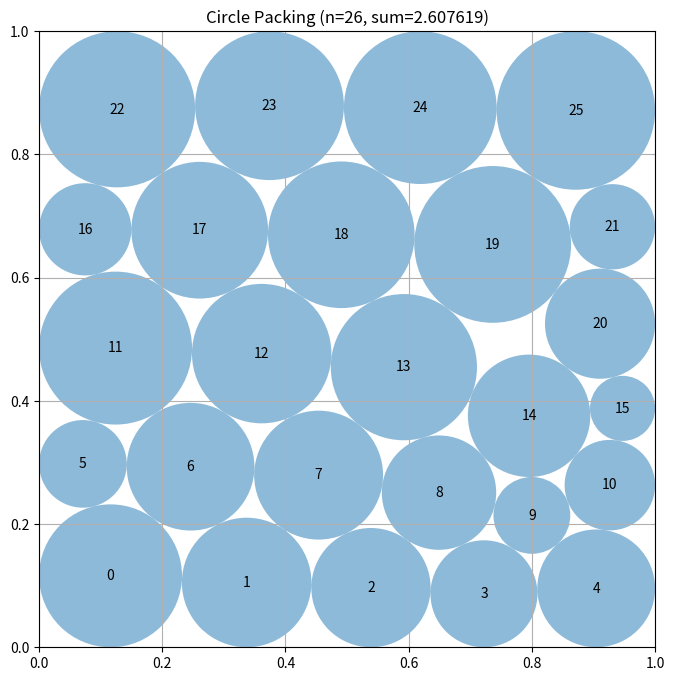

The script that saved this image:
# EVOLVE-BLOCK-START
"""Constructor-based circle packing for n=26 circles"""
import numpy as np


def construct_packing():
    """
    Numerically refine a dense, asymmetric packing of 26 circles.

    The variables are both center coordinates and radii.  This is much more
    effective than assigning radii greedily after fixing a set of centers:
    contacts can move as a large circle grows, while small boundary circles
    absorb the unavoidable square-boundary defects.
    """
    n = 26
    pairs = [(i, j) for i in range(n) for j in range(i + 1, n)]

    # A nearly tangent 5 by 5 packing is a strong feasible seed.  The final
    # small corner circle deliberately breaks the otherwise rigid symmetry.
    grid = np.array([(0.1 + 0.2 * col, 0.1 + 0.2 * row)
                     for row in range(5) for col in range(5)], dtype=float)
    seed_centers = np.vstack((grid, [[0.008, 0.008]]))
    seed_radii = np.r_[np.full(25, 0.099), 0.007]

    # A layered, staggered seed gives the local optimizer a hexagonal-style
    # alternative with different boundary contacts.
    staggered = []
    for row, count in enumerate((5, 6, 5, 6, 4)):
        y = 0.10 + 0.20 * row
        offset = 0.10 if count == 5 else 0.075
        spacing = 0.20 if count == 5 else 0.17
        staggered.extend((offset + spacing * col, y) for col in range(count))
    layered_centers = np.asarray(staggered, dtype=float)

    # The closest horizontal pair in a six-circle row is 0.17 apart, so this
    # is a comfortably feasible but already dense seed.  Starting close to
    # the contact regime substantially improves the optimizer's ability to
    # discover unequal radii at the square boundary.
    layered_radii = np.full(n, 0.075)

    def pack_variables(c, r):
        return np.concatenate((c.ravel(), r))

    def unpack_variables(z):
        return z[:2 * n].reshape(n, 2), z[2 * n:]

    def constraints(z):
        c, r = unpack_variables(z)
        values = []
        jacobian = []

        # Four tangencies to the square sides are possible for each circle.
        for i in range(n):
            x_index, y_index, r_index = 2 * i, 2 * i + 1, 2 * n + i
            for value, derivative in (
                (c[i, 0] - r[i], ((x_index, 1.0), (r_index, -1.0))),
                (1.0 - c[i, 0] - r[i], ((x_index, -1.0), (r_index, -1.0))),
                (c[i, 1] - r[i], ((y_index, 1.0), (r_index, -1.0))),
                (1.0 - c[i, 1] - r[i], ((y_index, -1.0), (r_index, -1.0))),
            ):
                row = np.zeros(3 * n)
                for index, amount in derivative:
                    row[index] = amount
                values.append(value)
                jacobian.append(row)

        # Squared distances avoid a square-root singularity at close contacts.
        for i, j in pairs:
            delta = c[i] - c[j]
            radius_sum = r[i] + r[j]
            row = np.zeros(3 * n)
            row[2 * i:2 * i + 2] = 2.0 * delta
            row[2 * j:2 * j + 2] = -2.0 * delta
            row[2 * n + i] = -2.0 * radius_sum
            row[2 * n + j] = -2.0 * radius_sum
            values.append(np.dot(delta, delta) - radius_sum * radius_sum)
            jacobian.append(row)

        return np.asarray(values), np.asarray(jacobian)

    def constraint_values(z):
        return constraints(z)[0]

    def constraint_jacobian(z):
        return constraints(z)[1]

    best = pack_variables(seed_centers, seed_radii)
    best_value = np.sum(seed_radii)

    try:
        from scipy.optimize import minimize

        objective_jacobian = np.zeros(3 * n)
        objective_jacobian[2 * n:] = -1.0
        nonlinear_constraint = {
            "type": "ineq",
            "fun": constraint_values,
            "jac": constraint_jacobian,
        }
        bounds = [(0.0, 1.0)] * (2 * n) + [(1.0e-7, 0.5)] * n

        # Both starts are feasible; retaining the better result makes this
        # robust when one contact graph happens to be locally unfavorable.
        for initial in (
            pack_variables(seed_centers, seed_radii),
            pack_variables(layered_centers, layered_radii),
        ):
            result = minimize(
                lambda z: -np.sum(z[2 * n:]),
                initial,
                jac=lambda z: objective_jacobian,
                method="SLSQP",
                bounds=bounds,
                constraints=[nonlinear_constraint],
                options={"maxiter": 900, "ftol": 1.0e-11, "disp": False},
            )
            if (np.all(np.isfinite(result.x)) and
                    np.min(constraint_values(result.x)) >= -1.0e-7 and
                    np.sum(result.x[2 * n:]) > best_value):
                best = result.x
                best_value = np.sum(result.x[2 * n:])
    except ImportError:
        pass

    centers, radii = unpack_variables(best)

    # Uniformly shrink only if necessary.  This removes solver roundoff while
    # preserving every non-overlap and containment inequality.
    scale = 1.0
    for i in range(n):
        if radii[i] > 0:
            scale = min(scale, centers[i, 0] / radii[i],
                        centers[i, 1] / radii[i],
                        (1.0 - centers[i, 0]) / radii[i],
                        (1.0 - centers[i, 1]) / radii[i])
    for i, j in pairs:
        radius_sum = radii[i] + radii[j]
        if radius_sum > 0:
            scale = min(scale, np.linalg.norm(centers[i] - centers[j]) / radius_sum)
    radii *= min(1.0, scale) * (1.0 - 1.0e-10)

    return centers, radii, float(np.sum(radii))


def compute_max_radii(centers):
    """
    Compute the maximum possible radii for each circle position
    such that they don't overlap and stay within the unit square.

    Args:
        centers: np.array of shape (n, 2) with (x, y) coordinates

    Returns:
        np.array of shape (n) with radius of each circle
    """
    n = centers.shape[0]
    radii = np.ones(n)

    # First, limit by distance to square borders
    for i in range(n):
        x, y = centers[i]
        # Distance to borders
        radii[i] = min(x, y, 1 - x, 1 - y)

    # Then, limit by distance to other circles
    # Each pair of circles with centers at distance d can have
    # sum of radii at most d to avoid overlap
    for i in range(n):
        for j in range(i + 1, n):
            dist = np.sqrt(np.sum((centers[i] - centers[j]) ** 2))

            # If current radii would cause overlap
            if radii[i] + radii[j] > dist:
                # Scale both radii proportionally
                scale = dist / (radii[i] + radii[j])
                radii[i] *= scale
                radii[j] *= scale

    return radii


# EVOLVE-BLOCK-END


# This part remains fixed (not evolved)
def run_packing():
    """Run the circle packing constructor for n=26"""
    centers, radii, sum_radii = construct_packing()
    return centers, radii, sum_radii


def visualize(centers, radii):
    """
    Visualize the circle packing

    Args:
        centers: np.array of shape (n, 2) with (x, y) coordinates
        radii: np.array of shape (n) with radius of each circle
    """
    import matplotlib.pyplot as plt
    from matplotlib.patches import Circle

    fig, ax = plt.subplots(figsize=(8, 8))

    # Draw unit square
    ax.set_xlim(0, 1)
    ax.set_ylim(0, 1)
    ax.set_aspect("equal")
    ax.grid(True)

    # Draw circles
    for i, (center, radius) in enumerate(zip(centers, radii)):
        circle = Circle(center, radius, alpha=0.5)
        ax.add_patch(circle)
        ax.text(center[0], center[1], str(i), ha="center", va="center")

    plt.title(f"Circle Packing (n={len(centers)}, sum={sum(radii):.6f})")
    plt.show()


if __name__ == "__main__":
    centers, radii, sum_radii = run_packing()
    print(f"Sum of radii: {sum_radii}")
    # AlphaEvolve improved this to 2.635

    # Uncomment to visualize:
    visualize(centers, radii)
